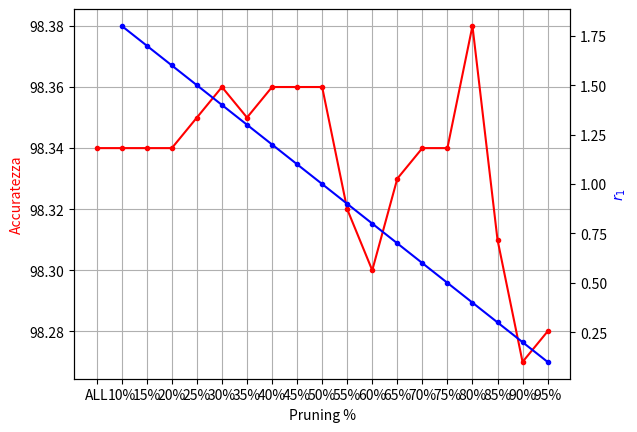

The script that saved this image:
import matplotlib
import matplotlib.pyplot as plt
import numpy as np

fig, ax=plt.subplots()
x=["ALL" ,"10%","15%","20%","25%","30%","35%","40%","45%","50%","55%","60%","65%","70%","75%","80%","85%","90%","95%"]
y=[98.34,98.34,98.34,98.34,98.35,98.36,98.35,98.36,98.36,98.36,98.32,98.30,98.33,98.34,98.34,98.38,98.31,98.27,98.28]
ax.set_ylabel("Accuratezza", color='red')
ax.set_xlabel("Pruning %")
ax.plot(x,y, '.-',label='first plot', color='red')
plt.grid()
#plt.ylim((98.2,98.4))
#plt.show()

ax2 = ax.twinx()

x=["ALL" ,"10%","15%","20%","25%","30%","35%","40%","45%","50%","55%","60%","65%","70%","75%","80%","85%","90%","95%"]
y=[None,1.8,1.7,1.6,1.5,1.4,1.3,1.2,1.1,1.0,0.9,0.8,0.7,0.6,0.5,0.4,0.3,0.2,0.1]
ax2.plot(x,y, '.-',label='first plot',color='blue')
ax2.set_ylabel(r"$r_1$", color='blue')
#ax2.grid()
#plt.ylim((98.2,98.4))
plt.show()